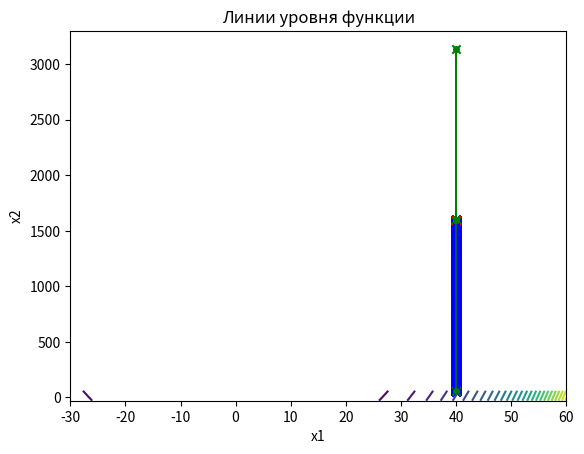

Python code for this plot:
# This is a sample Python script.
import math
import sys
import numpy as np
import matplotlib.pyplot as plt


def func(x1, x2):
    # func_value = ((((x1 - a) * math.cos(alph) + (x2 - b) * math.sin(alph)) ** 2) / (c ** 2)) + (
    #         (((x2 - b) * math.cos(alph) - (x1 - a) * math.sin(alph)) ** 2) / (d ** 2))
    # return func_value
    rosenbrock = (100 * ((x2 - x1 ** 2) ** 2) + (1 - x1) ** 2)
    return rosenbrock


x1 =40
x2 = 60
a = 0
b = 1
c = 2
d = 4
alph = 40
m = 0
n = 2
f = []
h = 0.01
x = []
optimal_points = []
e = 0.1
optimal_pointsPowell = []
k = 0
optimal_pointsPowell.append((x1, x2))


def draw(optimal_points=[], last_points=[], optimal_pointsPowell=[]):
    x1_range = np.linspace(-30, 60, 1000)
    x2_range = np.linspace(-30, 60, 1000)

    X1, X2 = np.meshgrid(x1_range, x2_range)
    Z = func(X1, X2)

    plt.contour(X1, X2, Z, levels=30, cmap='viridis')

    if optimal_points:
        x1_optimal, x2_optimal = zip(*optimal_points)
        plt.scatter(x1_optimal, x2_optimal, c='blue', marker='x', label='Оптимальные точки')
        plt.plot(x1_optimal, x2_optimal, '-o', color='blue', linewidth=1, markersize=4)
        #for i, (x1, x2) in enumerate(optimal_points):
           # plt.annotate(f'{i + 1}', (x1, x2), textcoords="offset points", xytext=(-10, -10), ha='center')

    if optimal_pointsPowell:
        x1_optimalPowell, x2_optimalPowell = zip(*optimal_pointsPowell)
        plt.scatter(x1_optimalPowell, x2_optimalPowell, c='green', marker='x', label='Оптимальные точки Powell')
        plt.plot(x1_optimalPowell, x2_optimalPowell, '-o', color='green', linewidth=1, markersize=4)
        #for i, (x1, x2) in enumerate(optimal_pointsPowell):
            #plt.annotate(f'{i + 1}', (x1, x2), textcoords="offset points", xytext=(-10, -10), ha='center')

    if last_points:
        x1_last, x2_last = zip(*last_points)
        plt.scatter(x1_last, x2_last, c='red', marker='x', label='Итоговая точка')

    plt.xlabel('x1')
    plt.ylabel('x2')
    plt.title('Линии уровня функции')

    plt.show()


print(func(x1, x2 + h))
print(func(x1, x2 - h))
f.append(func(x1, x2))
f0 = f[0]
f1 = f0
while (f1 < f0 or f1 == f0 or m == 0):
    k += 1
    print(k)
    f0 = f1
    x01 = x1
    x02 = x2
    if (func(x1, x2 + h) > func(x1, x2 - h)):
        h = h * (-1)
    x2 += h
    print(func(x1, x2))
    f.append(func(x1, x2))
    m += 1
    optimal_points.append((x1, x2))
    while ((f[m] < f[m - 1])):
        x2 += h
        f.append(func(x1, x2))
        m += 1
        optimal_points.append((x1, x2))
        print(func(x1, x2))
    x2 -= h
    print(func(x1, x2))
    if (func(x1 + h, x2) > func(x1 - h, x2)):
        h = h * (-1)
        print(func(x1, x2))
    x1 += h
    f.append(func(x1, x2))
    m += 1
    optimal_points.append((x1, x2))
    while ((f[m] < f[m - 1])):
        x1 += h
        f.append(func(x1, x2))
        optimal_points.append((x1, x2))
        m += 1
    f1 = f[m]
    print("Начальные точки")
    print(x01, x02)
    print("Конечные точки")
    print(x1, x2)

    optimal_pointsPowell.append((x1, x2))
    h2 = x2 - x02
    h1 = x1 - x01
    print(x1, x2)

    optimal_pointsPowell.append((x1, x2))

    while (func(x1, x2) < func(x1 - h1, x2 - h2)):
        print("Делаем шаг")
        x1 += h1
        x2 += h2
        print(x1, x2)
        optimal_pointsPowell.append((x1, x2))
        print("значение предыдущего шага")
        print(func(x1 - h1, x2 - h2))
        print("значение конечного шага")
        print(func(x1, x2))

    print("Делаем шаг обратно")
    x1 -= h1
    x2 -= h2
    f.append(func(x1, x2))
    f.append(func(x1, x2))
    optimal_pointsPowell.append((x1, x2))
    f.append(func(x1, x2))
    print(x1, x2)
    print("----------------------------------------")
    if(k == 100000):
        break

print("Минимальное значение функции при x1: " + str(x1) + " x2: " + str(x2))  # Print x1 and x2
print("Принимает значение:")
print(func(x1, x2))
draw(optimal_points, [(x1, x2)], optimal_pointsPowell)


# ----------------------------------------------------------------------------------------------------------------------
# import itertools
# import math
# import sys
# import numpy as np
# import matplotlib.pyplot as plt
#
# x1 = 7
# x2 = -3
# a = 0
# b = 1
# c = 2
# d = 4
# alph = 40
# m = 0
# n = 2
# x = []
# f = [0,0,0]
# optimal_points1 = []
# optimal_points2 = []
# optimal_points3 = []
# proverka_points = []
# optimal_points4 = []
# x1 = 4.85
# y1 = -4.03
# x2 = 4.85
# y2 = -3.0
# x3 = 5.85
# y3 = -4.03
# x4 =0.0
# y4 = 0.0
# opt_point = []
#
# def func(x1, x2):
#     alph_rad = math.radians(alph)
#     func_value = ((((x1 - a) * math.cos(alph_rad) + (x2 - b) * math.sin(alph_rad)) ** 2) / (c ** 2)) + (
#     (((x2 - b) * math.cos(alph_rad) - (x1 - a) * math.sin(alph_rad)) ** 2) / (d ** 2))
#     return func_value
#
#
# # def func(x1, x2):
# #     return 100 * (x2 - x1**2)**2 + (1 - x1)**2
#
# def draw(optimal_points1=[], optimal_points2=[], optimal_points3=[], last_points=[]):
#     x1_range = np.linspace(-5, 10, 1000)
#     x2_range = np.linspace(-6, 5, 1000)
#
#     X1, X2 = np.meshgrid(x1_range, x2_range)
#     Z = func(X1, X2)
#
#     levels = np.linspace(np.min(Z), np.max(Z), 50)
#
#     plt.contour(X1, X2, Z, levels=levels, cmap='viridis')
#
#     if last_points:
#         x1_last, x2_last = zip(*last_points)
#         plt.scatter(x1_last, x2_last, c='red', marker='x', label='Итоговая точка')
#         for i, (x, y) in enumerate(last_points, 1):
#             plt.annotate(f'Финал\n{i}', (x, y), fontsize=12, color='red')
#
#     if optimal_points1:
#         x1_optimal, x2_optimal = zip(*optimal_points1)
#         plt.scatter(x1_optimal, x2_optimal, c='blue', marker='x', label='Оптимальные точки')
#         for i, (x, y) in enumerate(optimal_points1, 1):
#             plt.annotate(1, (x, y), fontsize=12, color='blue')
#
#         plt.plot(x1_optimal, x2_optimal, c='blue')
#
#     if optimal_points2:
#         x1_optimal, x2_optimal = zip(*optimal_points2)
#         plt.scatter(x1_optimal, x2_optimal, c='blue', marker='x', label='Оптимальные точки')
#         for i, (x, y) in enumerate(optimal_points2, 1):
#             plt.annotate(2, (x, y), fontsize=12, color='blue')
#
#         plt.plot(x1_optimal, x2_optimal, c='blue')
#     if optimal_points3:
#         x1_optimal, x2_optimal = zip(*optimal_points3)
#         plt.scatter(x1_optimal, x2_optimal, c='blue', marker='x', label='Оптимальные точки')
#         for i, (x, y) in enumerate(optimal_points3, 1):
#             plt.annotate(3, (x, y), fontsize=12, color='blue')
#         plt.plot(x1_optimal, x2_optimal, c='blue')
#     if optimal_points1 and optimal_points2 and optimal_points3:
#         for i in range(min(len(optimal_points1), len(optimal_points2), len(optimal_points3))):
#             x1_optimal1, x2_optimal1 = optimal_points1[i]
#             x1_optimal2, x2_optimal2 = optimal_points2[i]
#             x1_optimal3, x2_optimal3 = optimal_points3[i]
#
#             plt.scatter(x1_optimal1, x2_optimal1, c='blue', marker='x', label='Оптимальные точки 1')
#             plt.scatter(x1_optimal2, x2_optimal2, c='red', marker='x', label='Оптимальные точки 2')
#             plt.scatter(x1_optimal3, x2_optimal3, c='green', marker='x', label='Оптимальные точки 3')
#
#             # Соединяем точки линиями
#             plt.plot([x1_optimal1, x1_optimal2, x1_optimal3, x1_optimal1],
#                      [x2_optimal1, x2_optimal2, x2_optimal3, x2_optimal1], c='purple')
#
#
#     plt.xlabel('x')
#     plt.ylabel('y')
#     plt.title('Линии уровня функции')
#
#     plt.show()
#
# def methodSimplex(f,  x1, y1, x2, y2, x3, y3):
#     x1arr = []
#     y1arr = []
#     for i in range(100):
#         f = [func(x1, y1), func(x2, y2), func(x3, y3)]
#         optimal_points1.append((x1, y1))
#         optimal_points2.append((x2, y2))
#         optimal_points3.append((x3, y3))
#         proverka_points.append(func(x1, y1))
#         proverka_points.append(func(x2, y2))
#         proverka_points.append(func(x3, y3))
#
#         if f.index(max(f)) == 0 :
#             x1 = x3 + x2 - x1
#             y1 = y3 + y2 - y1
#             x1arr.append(x1)
#             y1arr.append(y1)
#             if(i > 6 and ((proverka_points[m - 1] == proverka_points[m - 7]) and
#                           (proverka_points[m - 2] == proverka_points[m - 8]) and
#                           (proverka_points[m - 3] == proverka_points[m - 9]))):
#                 x1 = (((x3 + x2)/2) + x1) / 2
#                 y1 = (((y3 + y2)/2) + y1) / 2
#                 optimal_points1.append((x1, y1))
#
#         elif f.index(max(f)) == 1:
#             x2 = x3 + x1 - x2
#             y2 = y3 + y1 - y2
#             if (i > 6 and ((proverka_points[m - 1] == proverka_points[m - 7]) and
#                            (proverka_points[m - 2] == proverka_points[m - 8]) and
#                            (proverka_points[m - 3] == proverka_points[m - 9]))):
#                 x2 = ((x1 + x3)*0.5 + x2) / 2
#                 y2 = ((y1 + y3)*0.5 + y2) / 2
#         elif f.index(max(f)) == 2:
#             x3 = x2 + x1 - x3
#             y3 = y2 + y1 - y3
#             if (i > 6 and ((proverka_points[m - 1] == proverka_points[m - 7]) and
#                            (proverka_points[m - 2] == proverka_points[m - 8]) and
#                            (proverka_points[m - 3] == proverka_points[m - 9]))):
#                 x3 = ((x1 + x2)*0.5 + x3) / 2
#                 y3 = ((y1 + y2)*0.5 + y3) / 2
#         if (math.sqrt(((sum(f))**2/(i+1))) < 0.001):
#             f = [func(x1, y1), func(x2, y2), func(x3, y3)]
#             if f.index(min(f)) == 0:
#                 last_points = [x1, y1]
#                 print("Минимальное значение функции при x1:")
#                 print(x1)
#                 print("Минимальное значение функции при x2:")
#                 print(y1)
#                 print("Значение функции в этой точке:")
#                 print(min(f))
#                 draw(optimal_points1, optimal_points2, optimal_points3, [(x1, y1)])
#             elif f.index(min(f)) == 1:
#                 last_points = [x2, y2]
#                 print("Минимальное значение функции при x1:")
#                 print(x2)
#                 print("Минимальное значение функции при x2:")
#                 print(y2)
#                 print("Значение функции в этой точке:")
#                 print(min(f))
#                 draw(optimal_points1, optimal_points2, optimal_points3, [(x2, y2)])
#             elif f.index(min(f)) == 2:
#                 last_points = [x3, y3]
#                 print("Минимальное значение функции при x1:")
#                 print(x3)
#                 print("Минимальное значение функции при x2:")
#                 print(y3)
#                 print("Значение функции в этой точке:")
#                 print(min(f))
#                 draw(optimal_points1,optimal_points2,optimal_points3, [(x3, y3)])
#
#
#
#
# methodSimplex(f, x1, y1, x2, y2, x3, y3)

